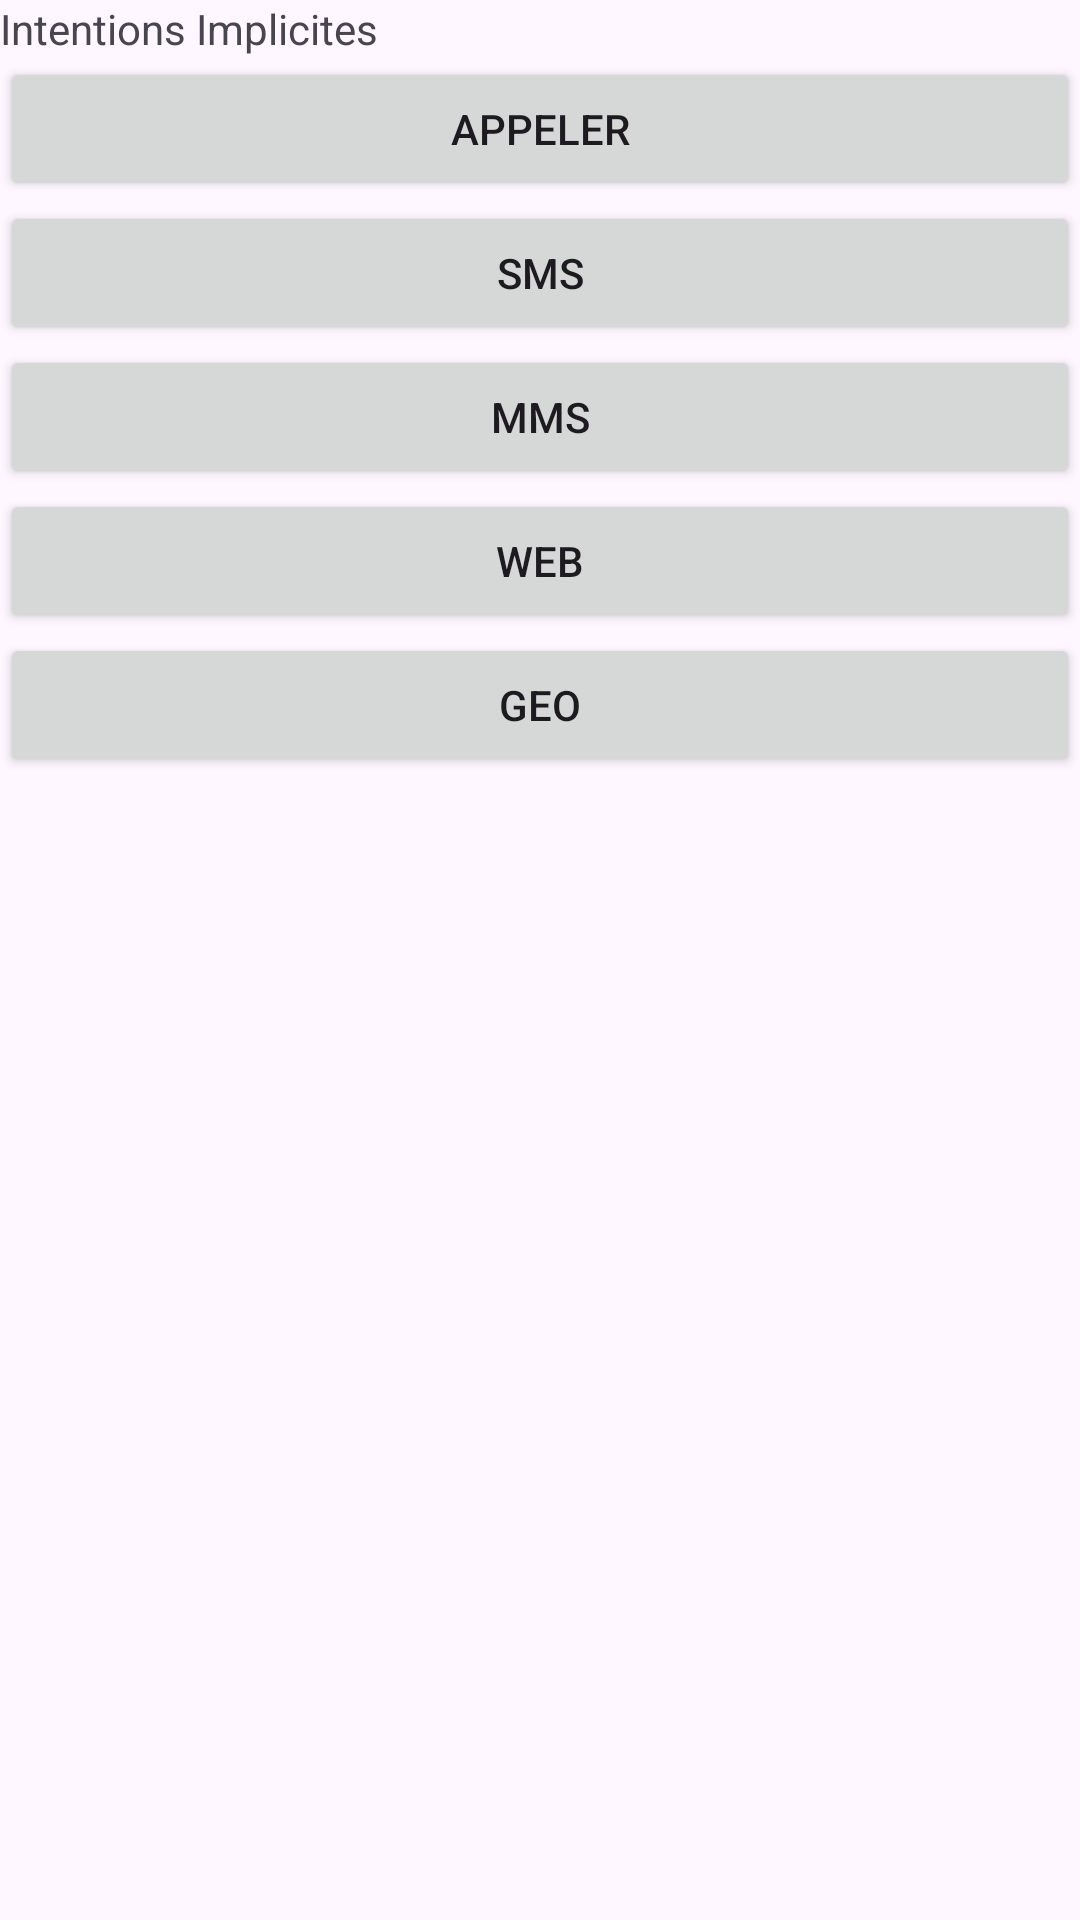

Layout XML and referenced resources for this Android screen:
<!-- AndroidManifest.xml: application theme Theme.Tp4POCHET -->
<!-- res/layout/activity_main.xml -->
<?xml version="1.0" encoding="utf-8"?>
<androidx.constraintlayout.widget.ConstraintLayout xmlns:android="http://schemas.android.com/apk/res/android"
    xmlns:app="http://schemas.android.com/apk/res-auto"
    xmlns:tools="http://schemas.android.com/tools"
    android:id="@+id/main"
    android:layout_width="match_parent"
    android:layout_height="match_parent"
    tools:context=".MainActivity">
    <LinearLayout
        android:layout_width="match_parent"
        android:layout_height="match_parent"
        android:orientation="vertical">
        <TextView
            android:layout_width="wrap_content"
            android:layout_height="wrap_content"
            android:text="@string/app_name"
            app:layout_constraintBottom_toBottomOf="parent"
            app:layout_constraintEnd_toEndOf="parent"
            app:layout_constraintStart_toStartOf="parent"
            app:layout_constraintTop_toTopOf="parent" />

        <Button
            android:id="@+id/call"
            android:layout_width="match_parent"
            android:layout_height="wrap_content"
            android:text="@string/call"/>

        <Button
            android:id="@+id/sms"
            android:layout_width="match_parent"
            android:layout_height="wrap_content"
            android:text="@string/sms"/>
        <Button
            android:id="@+id/mms"
            android:layout_width="match_parent"
            android:layout_height="wrap_content"
            android:text="@string/mms"/>
        <Button
            android:id="@+id/web"
            android:layout_width="match_parent"
            android:layout_height="wrap_content"
            android:text="@string/web"/>
        <Button
            android:id="@+id/geo"
            android:layout_width="match_parent"
            android:layout_height="wrap_content"
            android:text="@string/geo"/>
    </LinearLayout>

</androidx.constraintlayout.widget.ConstraintLayout>
<!-- resources referenced by this layout -->
<resources>
  <string name="app_name">Intentions Implicites</string>
  <string name="call">APPELER</string>
  <string name="geo">GEO</string>
  <string name="mms">MMS</string>
  <string name="sms">SMS</string>
  <string name="web">WEB</string>
  <style name="Theme.Tp4POCHET" parent="Base.Theme.Tp4POCHET" />
  <style name="Base.Theme.Tp4POCHET" parent="Theme.Material3.DayNight.NoActionBar">
          
          
      </style>
</resources>
